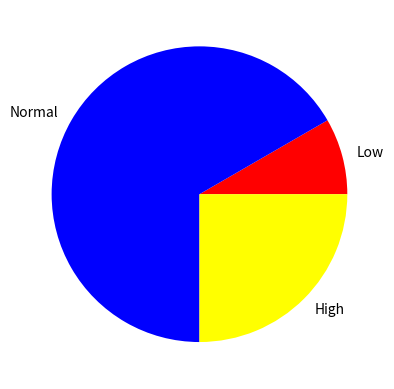

Reproduce this figure in Python.
#store the heart rate values
heart_rate = [72,60,126,85,90,59,76,131,88,121,64]
#calculate the average value of heart rate
average=sum(heart_rate)/len(heart_rate)
print("The number ofpatients is"+str(len(heart_rate))+"and the average heart rate is"+str(average))
#count the number in each category
low=0
normal=0
high=0
for hr in heart_rate:
    if hr<60:
        low+=1
    if hr>120:
        high+=1
    else:
        normal+=1
categories=["Low","Normal","High"]
count=[low,normal,high]
max_category = categories[count.index(max(count))]
print("Numbers of patients in category:Low:"+str(low)+",Normal:"+str(normal)+",High:"+str(high))
#create a pie chart
import matplotlib.pyplot as plt
labels = ["Low", "Normal", "High"]
sizes = [low, normal, high]
colors = ["red", "blue", "yellow"]
plt.title="disturbance of resting heart rate categories"
plt.pie(sizes,labels=labels,colors=colors)
plt.show()
